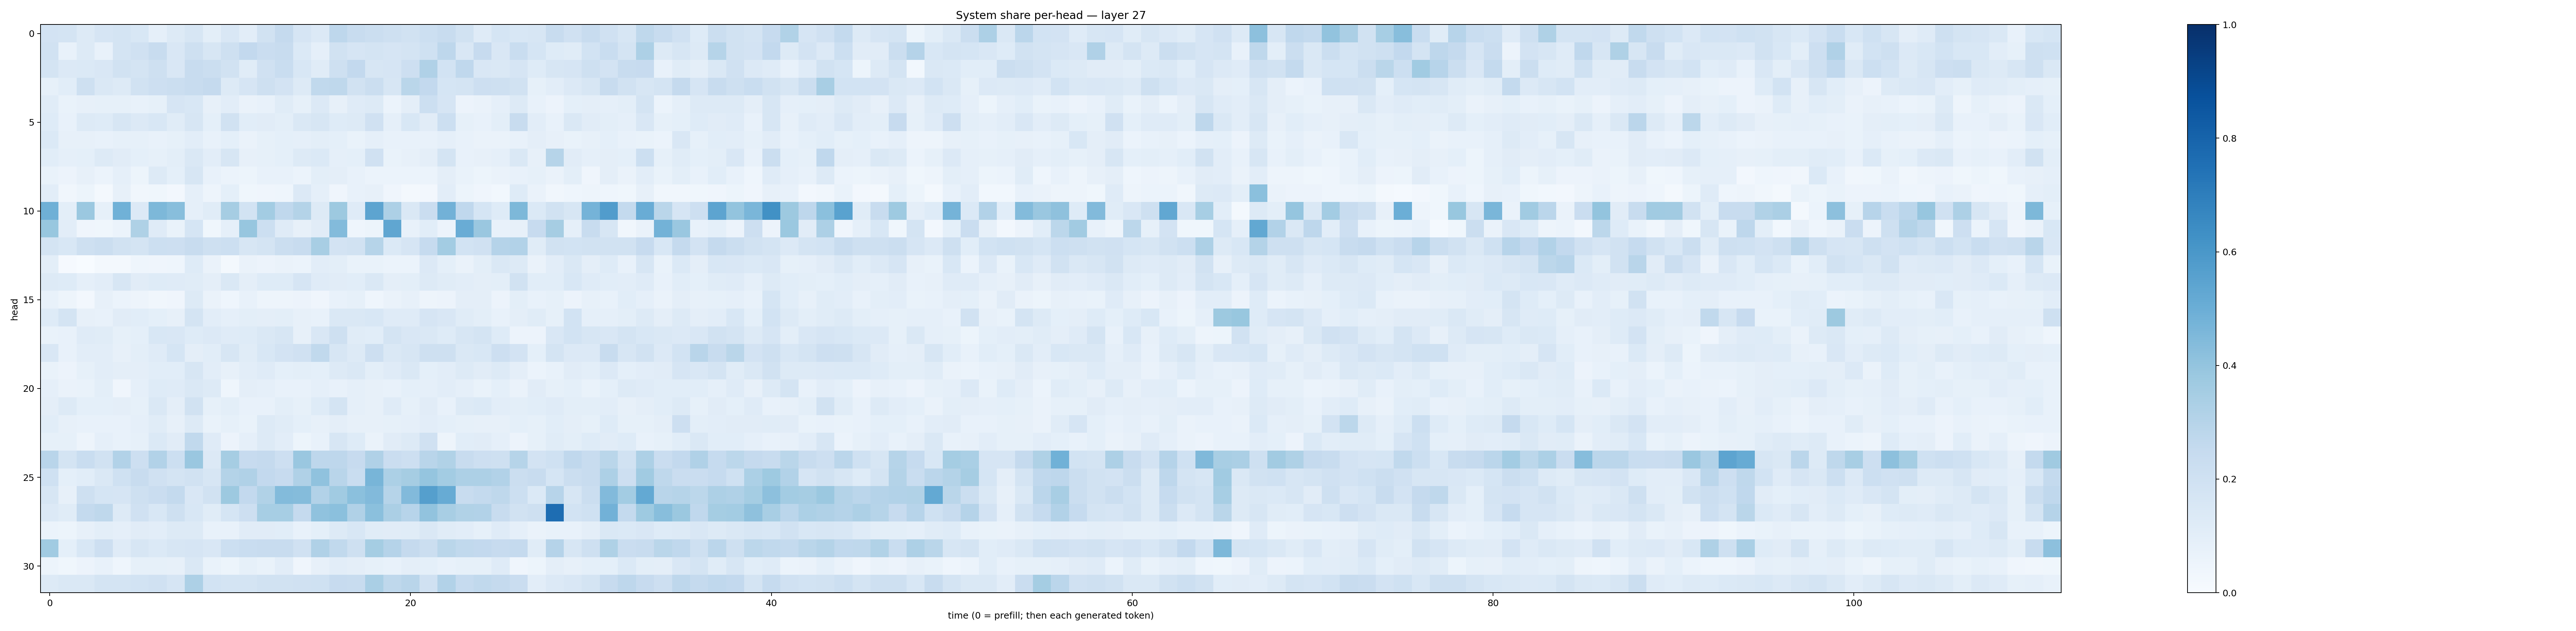

Source data for this figure (header and first rows):
0.17990391, 0.17954077, 0.13031335, 0.16468403, 0.17619294, 0.15489581, 0.0875458, 0.13016261, 0.16248502, 0.0977059, 0.14982687, 0.10507476, 0.19451363, 0.25355974, 0.16739742, 0.13559078, 0.276233, 0.23931302, 0.22007398, 0.2078745, 0.18809633, 0.21794131, 0.23707685, 0.18980405
0.1944, 0.0749, 0.1313, 0.07753, 0.1726, 0.1962, 0.2376, 0.1492, 0.209, 0.1602, 0.2102, 0.2606, 0.228, 0.2393, 0.1376, 0.08698, 0.19, 0.1652, 0.176, 0.1667, 0.1743, 0.2024, 0.2757, 0.1492
0.1731, 0.1347, 0.1377, 0.1514, 0.1919, 0.1785, 0.2059, 0.1511, 0.2371, 0.2194, 0.1895, 0.1157, 0.1973, 0.2336, 0.1532, 0.1152, 0.208, 0.2588, 0.1625, 0.1651, 0.2115, 0.3194, 0.1839, 0.2665
0.08576, 0.1072, 0.2065, 0.1461, 0.1296, 0.1938, 0.2145, 0.2237, 0.2402, 0.2523, 0.1253, 0.1655, 0.2052, 0.1809, 0.1281, 0.2649, 0.272, 0.1942, 0.2221, 0.164, 0.2881, 0.2597, 0.1683, 0.1721
0.1171, 0.06959, 0.0786, 0.08493, 0.08206, 0.07304, 0.08211, 0.1641, 0.156, 0.07821, 0.1049, 0.06486, 0.07286, 0.1151, 0.08532, 0.135, 0.08135, 0.1193, 0.1262, 0.05912, 0.09662, 0.2151, 0.1647, 0.0556
0.1239, 0.07347, 0.1273, 0.1222, 0.1603, 0.1363, 0.1556, 0.1144, 0.1583, 0.09131, 0.192, 0.1064, 0.1096, 0.09781, 0.1477, 0.1578, 0.1226, 0.1305, 0.1989, 0.08885, 0.1542, 0.1106, 0.2151, 0.08396
0.1397, 0.08025, 0.08191, 0.0769, 0.08216, 0.08474, 0.07773, 0.08239, 0.1021, 0.07039, 0.09149, 0.06269, 0.08465, 0.09043, 0.08673, 0.0992, 0.08986, 0.06769, 0.0862, 0.07568, 0.07347, 0.07308, 0.0895, 0.07401
0.1058, 0.08636, 0.09253, 0.1259, 0.1116, 0.09234, 0.08246, 0.09948, 0.1484, 0.1041, 0.1595, 0.08113, 0.08246, 0.09008, 0.1319, 0.1395, 0.08792, 0.09013, 0.1975, 0.06696, 0.08022, 0.09553, 0.1796, 0.07498
0.06899, 0.05722, 0.07901, 0.06109, 0.08942, 0.05351, 0.1303, 0.09228, 0.1594, 0.0713, 0.05884, 0.05386, 0.07108, 0.07368, 0.06237, 0.1001, 0.09764, 0.07724, 0.05978, 0.06007, 0.06028, 0.06171, 0.09698, 0.06789
0.102, 0.03148, 0.05136, 0.01684, 0.08104, 0.03189, 0.0353, 0.0254, 0.0874, 0.04898, 0.0914, 0.03852, 0.04081, 0.04378, 0.1339, 0.08938, 0.0401, 0.07142, 0.08118, 0.03908, 0.01914, 0.02674, 0.1043, 0.05372
0.4916, 0.09845, 0.3823, 0.08475, 0.4875, 0.1345, 0.4558, 0.4281, 0.08916, 0.1161, 0.3481, 0.1859, 0.3564, 0.2663, 0.3068, 0.1315, 0.3785, 0.1177, 0.5414, 0.3259, 0.1472, 0.2267, 0.4836, 0.2657
0.3903, 0.1046, 0.04134, 0.039, 0.05892, 0.3235, 0.1173, 0.06975, 0.1701, 0.03801, 0.08729, 0.3927, 0.2165, 0.1179, 0.07829, 0.1126, 0.4388, 0.04481, 0.0544, 0.5343, 0.0746, 0.1066, 0.058, 0.5071
0.1761, 0.1547, 0.2069, 0.2255, 0.192, 0.1758, 0.2154, 0.214, 0.2418, 0.2047, 0.2159, 0.1604, 0.1796, 0.2223, 0.2384, 0.3415, 0.1816, 0.1928, 0.2987, 0.1383, 0.1672, 0.2479, 0.3584, 0.1874
0.09949, 0.009726, 0.003655, 0.01636, 0.0189, 0.04383, 0.04011, 0.045, 0.124, 0.06496, 0.02156, 0.06638, 0.05849, 0.06386, 0.05914, 0.1042, 0.09938, 0.06836, 0.06966, 0.06093, 0.06085, 0.1337, 0.09226, 0.06482
0.1261, 0.1234, 0.08697, 0.1041, 0.1565, 0.1107, 0.1224, 0.1205, 0.1145, 0.09382, 0.1434, 0.09599, 0.1218, 0.1235, 0.1678, 0.1188, 0.1125, 0.1065, 0.1414, 0.09382, 0.09789, 0.127, 0.1153, 0.1048
0.07179, 0.04878, 0.02444, 0.08059, 0.06073, 0.05053, 0.03261, 0.04088, 0.1278, 0.06405, 0.04664, 0.07378, 0.04756, 0.04911, 0.05701, 0.04239, 0.07338, 0.08462, 0.04618, 0.06563, 0.08192, 0.04986, 0.05853, 0.09468
0.1246, 0.1792, 0.08004, 0.07226, 0.1125, 0.1076, 0.09155, 0.07936, 0.1762, 0.1045, 0.08935, 0.09893, 0.0972, 0.1013, 0.08133, 0.0712, 0.148, 0.1453, 0.1526, 0.1177, 0.1197, 0.1646, 0.1507, 0.1151
0.0673, 0.07132, 0.1185, 0.1148, 0.08521, 0.09051, 0.1557, 0.1506, 0.1221, 0.1363, 0.1194, 0.1213, 0.1444, 0.1593, 0.07874, 0.1493, 0.2081, 0.1159, 0.1075, 0.1782, 0.1507, 0.1421, 0.1225, 0.1584
0.1493, 0.07206, 0.1024, 0.1042, 0.07932, 0.1005, 0.119, 0.1693, 0.09465, 0.106, 0.1575, 0.1136, 0.1528, 0.1798, 0.1966, 0.2643, 0.1631, 0.1301, 0.2138, 0.1468, 0.1567, 0.2054, 0.206, 0.1481
0.06891, 0.05737, 0.08584, 0.1029, 0.0944, 0.09632, 0.1082, 0.1061, 0.1632, 0.1017, 0.07886, 0.1016, 0.1174, 0.09055, 0.09902, 0.09142, 0.1282, 0.1484, 0.1006, 0.1187, 0.143, 0.09162, 0.1044, 0.1287
0.08771, 0.06406, 0.06745, 0.09795, 0.04108, 0.08939, 0.1225, 0.1185, 0.1453, 0.1303, 0.04666, 0.09418, 0.08631, 0.07493, 0.07147, 0.08705, 0.07341, 0.0893, 0.08197, 0.07712, 0.09052, 0.0866, 0.103, 0.0874
0.09531, 0.1279, 0.09027, 0.09176, 0.09514, 0.08311, 0.1434, 0.09526, 0.1929, 0.08478, 0.1014, 0.07672, 0.07443, 0.09876, 0.08404, 0.123, 0.174, 0.08778, 0.08163, 0.1177, 0.08387, 0.1112, 0.07412, 0.1326
0.1094, 0.07833, 0.07747, 0.07693, 0.0745, 0.08775, 0.1164, 0.0816, 0.1275, 0.07022, 0.0828, 0.0694, 0.1288, 0.1138, 0.09332, 0.07966, 0.09629, 0.07921, 0.07846, 0.08509, 0.08885, 0.1021, 0.09098, 0.08554
0.08588, 0.08259, 0.04966, 0.08734, 0.07516, 0.08523, 0.1402, 0.1131, 0.2631, 0.1208, 0.05651, 0.08698, 0.1288, 0.105, 0.05206, 0.07453, 0.1564, 0.1249, 0.06392, 0.1106, 0.1295, 0.1971, 0.04945, 0.1067
0.2925, 0.1727, 0.2312, 0.1924, 0.3089, 0.2117, 0.3099, 0.2156, 0.3852, 0.1341, 0.3496, 0.2428, 0.2531, 0.2148, 0.3842, 0.2742, 0.2753, 0.2441, 0.3169, 0.2301, 0.2126, 0.2916, 0.3131, 0.2407
0.1998, 0.09094, 0.1078, 0.1462, 0.2028, 0.2404, 0.1963, 0.1785, 0.1924, 0.1631, 0.3062, 0.3175, 0.2611, 0.2422, 0.318, 0.409, 0.2917, 0.2312, 0.4684, 0.3283, 0.3514, 0.3957, 0.3589, 0.3257
0.1618, 0.08104, 0.2048, 0.1714, 0.1671, 0.2063, 0.2283, 0.255, 0.1518, 0.1894, 0.3772, 0.2589, 0.3156, 0.4399, 0.4355, 0.3114, 0.3658, 0.4182, 0.4438, 0.2999, 0.4447, 0.5636, 0.5098, 0.2354
0.1362, 0.1147, 0.2561, 0.2716, 0.1309, 0.1964, 0.1534, 0.2084, 0.1556, 0.114, 0.1716, 0.2147, 0.3467, 0.345, 0.253, 0.4072, 0.4213, 0.3176, 0.4186, 0.3354, 0.2945, 0.4037, 0.3404, 0.3163
0.06208, 0.05191, 0.07909, 0.1002, 0.08942, 0.113, 0.1028, 0.1281, 0.1297, 0.07609, 0.07575, 0.1118, 0.1112, 0.1089, 0.07037, 0.09219, 0.1307, 0.1548, 0.1151, 0.1105, 0.1168, 0.1479, 0.1163, 0.1018
0.3665, 0.0906, 0.1541, 0.212, 0.119, 0.1616, 0.1399, 0.1591, 0.1657, 0.1496, 0.2169, 0.2325, 0.2362, 0.2378, 0.1985, 0.3168, 0.2645, 0.2105, 0.3529, 0.3009, 0.2508, 0.2232, 0.2883, 0.2655
0.05098, 0.03758, 0.05574, 0.07418, 0.04627, 0.08569, 0.08503, 0.0783, 0.1452, 0.06974, 0.05157, 0.08235, 0.0691, 0.1044, 0.04005, 0.07967, 0.105, 0.09455, 0.08503, 0.07752, 0.0949, 0.09092, 0.07549, 0.08558
0.1288, 0.1424, 0.1439, 0.175, 0.1727, 0.1847, 0.1988, 0.1677, 0.3245, 0.1845, 0.1774, 0.1778, 0.1946, 0.1887, 0.1986, 0.2006, 0.2459, 0.2392, 0.3396, 0.2698, 0.2922, 0.1955, 0.3107, 0.2467
